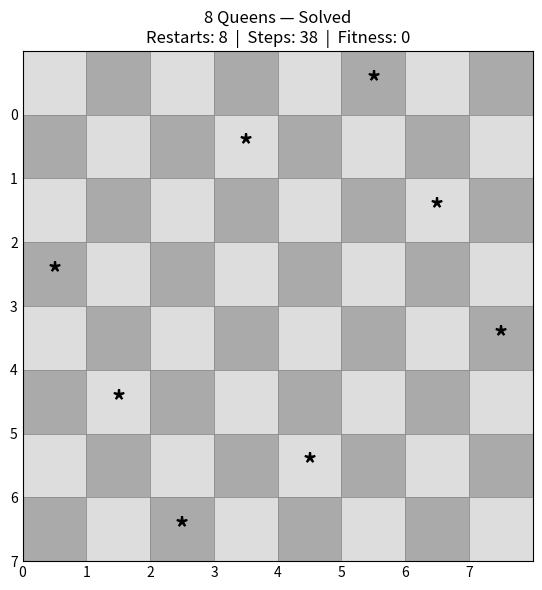
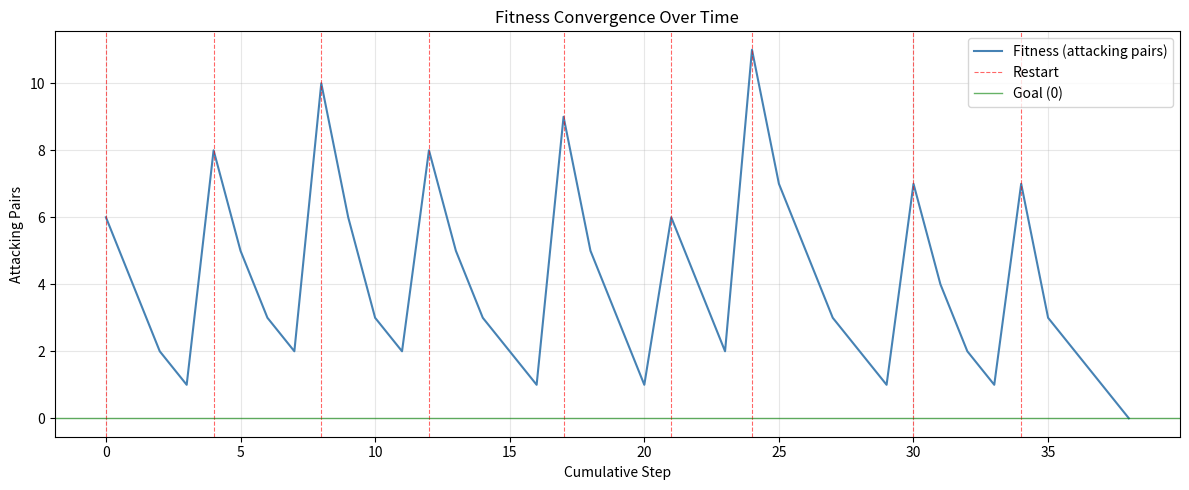
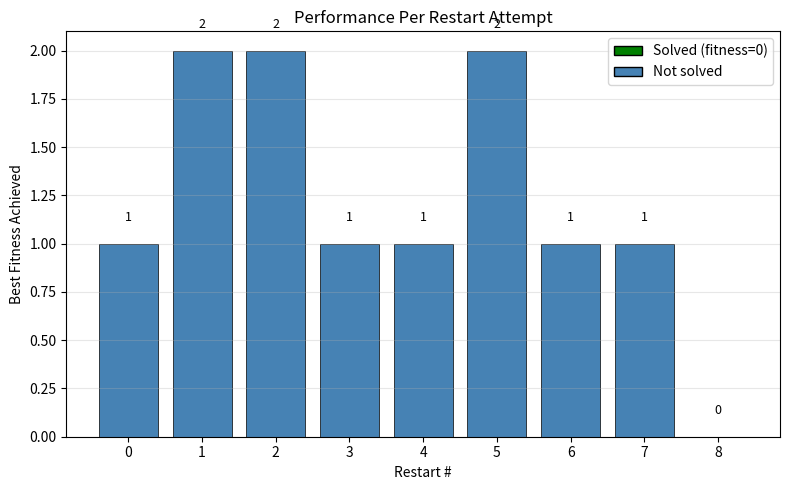

Reproduce these figures in Python, in order.
import random
import copy
import matplotlib.pyplot as plt
import matplotlib.patches as patches
from matplotlib.patches import Patch


def compute_fitness(state):
    n = len(state)
    conflicts = 0

    for i in range(n):
        for j in range(i + 1, n):
            if state[i] == state[j]:
                conflicts += 1
            elif abs(state[i] - state[j]) == abs(i - j):
                conflicts += 1

    return conflicts


def generate_random_state():
    return [random.randint(0, 7) for _ in range(8)]


def get_best_neighbor(state):
    n = len(state)
    best_fitness = compute_fitness(state)
    best_neighbors = []

    for col in range(n):
        for row in range(n):
            if state[col] == row:
                continue

            neighbor = copy.copy(state)
            neighbor[col] = row
            fitness = compute_fitness(neighbor)

            if fitness < best_fitness:
                best_fitness = fitness
                best_neighbors = [neighbor]
            elif fitness == best_fitness:
                best_neighbors.append(neighbor)

    if best_neighbors:
        return random.choice(best_neighbors), best_fitness
    else:
        return copy.copy(state), best_fitness


def hill_climber_8queens(max_restarts=100):
    history = []
    total_steps = 0

    overall_best_state = None
    overall_best_fitness = float('inf')

    for restart in range(max_restarts + 1):
        current_state = generate_random_state()
        current_fitness = compute_fitness(current_state)

        history.append({
            'step': total_steps,
            'state': copy.copy(current_state),
            'fitness': current_fitness,
            'restart': restart,
            'is_restart_boundary': True,
        })

        if current_fitness < overall_best_fitness:
            overall_best_fitness = current_fitness
            overall_best_state = copy.copy(current_state)

        if current_fitness == 0:
            return {
                'solution': current_state,
                'fitness': 0,
                'history': history,
                'total_steps': total_steps,
                'restarts_used': restart,
                'solved': True,
            }

        while True:
            total_steps += 1
            neighbor, neighbor_fitness = get_best_neighbor(current_state)

            if neighbor_fitness >= current_fitness:
                break

            current_state = neighbor
            current_fitness = neighbor_fitness

            history.append({
                'step': total_steps,
                'state': copy.copy(current_state),
                'fitness': current_fitness,
                'restart': restart,
                'is_restart_boundary': False,
            })

            if current_fitness < overall_best_fitness:
                overall_best_fitness = current_fitness
                overall_best_state = copy.copy(current_state)

            if current_fitness == 0:
                return {
                    'solution': current_state,
                    'fitness': 0,
                    'history': history,
                    'total_steps': total_steps,
                    'restarts_used': restart,
                    'solved': True,
                }

    return {
        'solution': overall_best_state if overall_best_state is not None else [],
        'fitness': overall_best_fitness,
        'history': history,
        'total_steps': total_steps,
        'restarts_used': max_restarts,
        'solved': False,
    }


def draw_solution_board(result, save_path="solution_board.png"):
    state = result['solution']
    n = len(state)
    solved = result['solved']

    fig, ax = plt.subplots(figsize=(6, 6))

    for row in range(n):
        for col in range(n):
            color = '#DDDDDD' if (row + col) % 2 == 0 else '#AAAAAA'
            rect = patches.Rectangle(
                (col, n - 1 - row), 1, 1,
                linewidth=0.5,
                edgecolor='#888888',
                facecolor=color,
            )
            ax.add_patch(rect)

    for col, row in enumerate(state):
        ax.text(
            col + 0.5, n - 1 - row + 0.5,
            "*",
            fontsize=20,
            ha='center', va='center',
            color='black',
            fontweight='bold',
        )

    ax.set_xlim(0, n)
    ax.set_ylim(0, n)
    ax.set_xticks(range(n))
    ax.set_yticks(range(n))
    ax.set_xticklabels(range(n))
    ax.set_yticklabels(range(n - 1, -1, -1))
    ax.tick_params(length=0)
    ax.set_aspect('equal')

    status = "Solved" if solved else "Not Solved"
    ax.set_title(
        f"8 Queens — {status}\n"
        f"Restarts: {result['restarts_used']}  |  Steps: {result['total_steps']}  |  Fitness: {result['fitness']}"
    )

    plt.tight_layout()
    fig.savefig(save_path, dpi=150, bbox_inches='tight')
    print(f"Board saved to {save_path}")
    plt.show()


def draw_convergence_plot(result, save_path="convergence.png"):
    history = result['history']

    if not history:
        return

    steps = [h['step'] for h in history]
    fitnesses = [h['fitness'] for h in history]
    restart_steps = [h['step'] for h in history if h.get('is_restart_boundary', False)]

    fig, ax = plt.subplots(figsize=(12, 5))

    ax.plot(steps, fitnesses, color='steelblue', linewidth=1.5, label='Fitness (attacking pairs)')

    for i, rs in enumerate(restart_steps):
        ax.axvline(x=rs, color='red', linestyle='--', linewidth=0.8, alpha=0.6,
                   label='Restart' if i == 0 else None)

    ax.axhline(y=0, color='green', linestyle='-', linewidth=1.0, alpha=0.6, label='Goal (0)')

    ax.set_xlabel("Cumulative Step")
    ax.set_ylabel("Attacking Pairs")
    ax.set_title("Fitness Convergence Over Time")
    ax.legend()
    ax.grid(True, alpha=0.3)

    plt.tight_layout()
    fig.savefig(save_path, dpi=150, bbox_inches='tight')
    print(f"Convergence plot saved to {save_path}")
    plt.show()


def draw_restart_performance(result, save_path="restart_performance.png"):
    history = result['history']

    if not history:
        return

    restart_best = {}
    for h in history:
        r = h['restart']
        f = h['fitness']
        if r not in restart_best or f < restart_best[r]:
            restart_best[r] = f

    restart_ids = sorted(restart_best.keys())
    best_fitnesses = [restart_best[r] for r in restart_ids]
    colors = ['green' if f == 0 else 'steelblue' for f in best_fitnesses]

    fig, ax = plt.subplots(figsize=(max(8, len(restart_ids) * 0.5), 5))

    bars = ax.bar(restart_ids, best_fitnesses, color=colors, edgecolor='black', linewidth=0.5)

    for bar, val in zip(bars, best_fitnesses):
        ax.text(
            bar.get_x() + bar.get_width() / 2,
            bar.get_height() + 0.1,
            str(val),
            ha='center', va='bottom', fontsize=9
        )

    ax.set_xlabel("Restart #")
    ax.set_ylabel("Best Fitness Achieved")
    ax.set_title("Performance Per Restart Attempt")
    ax.set_xticks(restart_ids)
    ax.grid(True, axis='y', alpha=0.3)

    legend_elements = [
        Patch(facecolor='green', edgecolor='black', label='Solved (fitness=0)'),
        Patch(facecolor='steelblue', edgecolor='black', label='Not solved'),
    ]
    ax.legend(handles=legend_elements)

    plt.tight_layout()
    fig.savefig(save_path, dpi=150, bbox_inches='tight')
    print(f"Restart performance chart saved to {save_path}")
    plt.show()


def visualize_all(result):
    draw_solution_board(result)
    draw_convergence_plot(result)
    draw_restart_performance(result)


if __name__ == "__main__":
    result = hill_climber_8queens(max_restarts=100)

    print()
    print("=" * 35)
    print("   8 Queens Hill Climber")
    print("=" * 35)
    print(f"  Solved:         {result['solved']}")
    print(f"  Solution:       {result['solution']}")
    print(f"  Restarts used:  {result['restarts_used']}")
    print(f"  Total steps:    {result['total_steps']}")
    print(f"  Final fitness:  {result['fitness']}")
    print("=" * 35)

    if not result['solved']:
        print("\n  WARNING: No perfect solution found.")
        print("  Try increasing max_restarts.\n")

    visualize_all(result)
